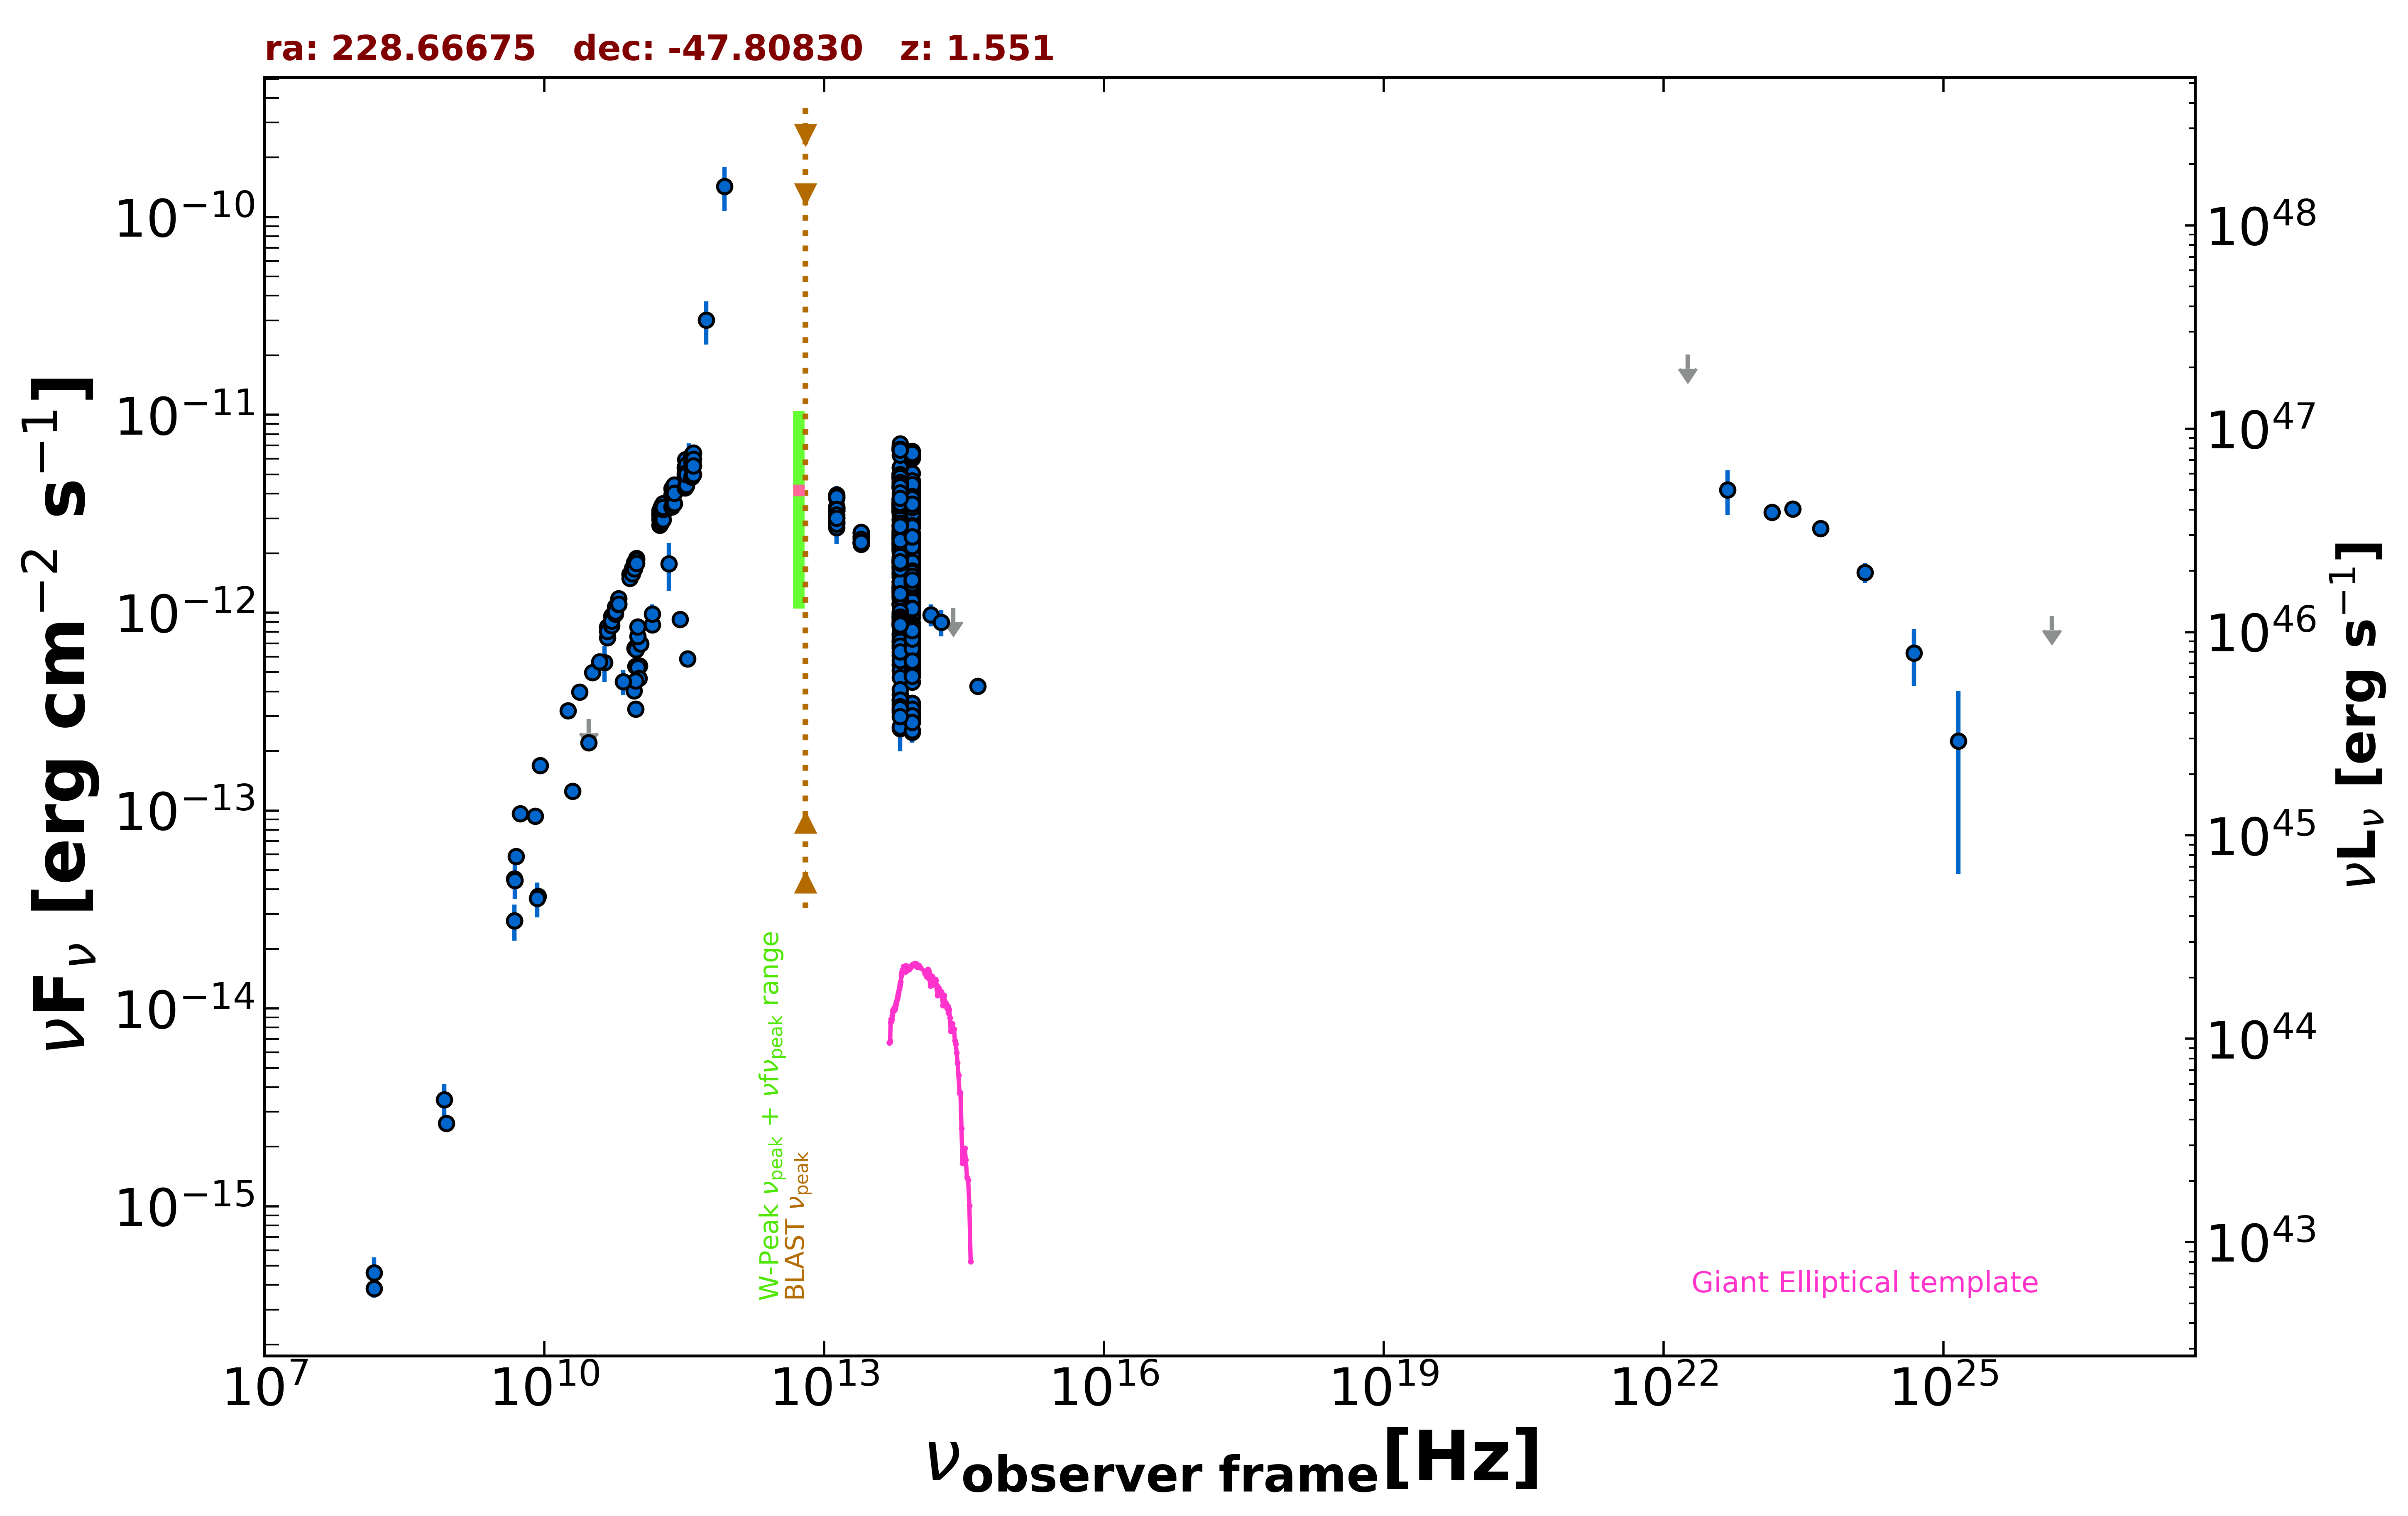

Source data for this figure (header and first rows):
freq., flux, err_flux, MJD_start, MJD_end, flag, catalog, reference
8.870e+08, 2.624e-15, 1.880e-16, 55000, 55000, , RACS, Hale et al. 2021  PASA  38  e058
1.500e+08, 3.843e-16, 3.900e-17, 55000, 55000, , TGSS150, Intema et al. 2017  A&A  598  A781
5.000e+09, 5.865e-14, 2.950e-15, 55000, 55000, , AT20G, Murphy et al. 2010  MNRAS  402  2403
8.000e+09, 9.368e-14, 4.720e-15, 55000, 55000, , AT20G, Murphy et al. 2010  MNRAS  402  2403
2.000e+10, 1.250e-13, 6.200e-15, 55000, 55000, , AT20G, Murphy et al. 2010  MNRAS  402  2403
4.800e+09, 2.774e-14, 5.250e-16, 55000, 55000, , ATPMN, McConnell et al. 2012  MNRAS  422  1527
8.600e+09, 3.689e-14, 1.895e-15, 55000, 55000, , ATPMN, McConnell et al. 2012  MNRAS  422  1527
4.800e+09, 4.526e-14, 2.400e-15, 55000, 55000, , PMN, Griffith et al. 1993-1996  VizieR  VIII/…
2.850e+11, 9.262e-13, 8.565e-14, 57087, 57087, , ALMA, Bonato et al. 2019  MNRAS  485  1188
9.506e+10, 5.361e-13, 5.705e-14, 57087, 57087, , ALMA, Bonato et al. 2019  MNRAS  485  1188
9.301e+10, 6.613e-13, 3.345e-14, 57251, 57251, , ALMA, Bonato et al. 2019  MNRAS  485  1188
9.301e+10, 6.627e-13, 3.310e-14, 57251, 57251, , ALMA, Bonato et al. 2019  MNRAS  485  1188
9.677e+10, 6.514e-13, 3.260e-14, 57251, 57251, , ALMA, Bonato et al. 2019  MNRAS  485  1188
1.080e+11, 6.968e-13, 3.490e-14, 57251, 57251, , ALMA, Bonato et al. 2019  MNRAS  485  1188
1.043e+11, 5.386e-13, 2.690e-14, 57268, 57268, , ALMA, Bonato et al. 2019  MNRAS  485  1188
1.005e+11, 5.274e-13, 2.630e-14, 57268, 57268, , ALMA, Bonato et al. 2019  MNRAS  485  1188
1.035e+11, 4.657e-13, 4.140e-14, 57457, 57457, , ALMA, Bonato et al. 2019  MNRAS  485  1188
9.150e+10, 4.026e-13, 3.660e-14, 57457, 57457, , ALMA, Bonato et al. 2019  MNRAS  485  1188
3.435e+11, 5.839e-13, 3.435e-14, 57457, 57457, , ALMA, Bonato et al. 2019  MNRAS  485  1188
9.508e+10, 3.261e-13, 1.635e-14, 57522, 57522, , ALMA, Bonato et al. 2019  MNRAS  485  1188
9.507e+10, 4.524e-13, 2.265e-14, 57654, 57654, , ALMA, Bonato et al. 2019  MNRAS  485  1188
1.000e+11, 7.598e-13, 7.140e-14, 55000, 55000, , PCCS2100, GHz The Planck Collaboration 2018  A&A  …
1.430e+11, 8.686e-13, 5.905e-14, 55000, 55000, , PCCS2143, GHz The Planck Collaboration 2018  A&A  …
3.000e+10, 2.209e-13, 4.400e-15, 55000, 55000, , PCCS2, 30 GHz The Planck Collaboration 2018  A&…
3.000e+10, 2.901e-13, 0.000e+00, 55000, 55000, UL, PCNT, The Planck Collaboration 2018  A&A  619 …
4.400e+10, 5.612e-13, 1.159e-13, 55000, 55000, , PCNT, The Planck Collaboration 2018  A&A  619 …
7.000e+10, 4.487e-13, 6.390e-14, 55000, 55000, , PCNT, The Planck Collaboration 2018  A&A  619 …
1.000e+11, 8.477e-13, 7.205e-14, 55000, 55000, , PCNT, The Planck Collaboration 2018  A&A  619 …
1.430e+11, 9.862e-13, 1.139e-13, 55000, 55000, , PCNT, The Planck Collaboration 2018  A&A  619 …
2.170e+11, 1.769e-12, 4.775e-13, 55000, 55000, , PCNT, The Planck Collaboration 2018  A&A  619 …
3.530e+11, 5.831e-12, 1.349e-12, 55000, 55000, , PCNT, The Planck Collaboration 2018  A&A  619 …
5.450e+11, 3.013e-11, 7.415e-12, 55000, 55000, , PCNT, The Planck Collaboration 2018  A&A  619 …
8.570e+11, 1.431e-10, 3.600e-11, 55000, 55000, , PCNT, The Planck Collaboration 2018  A&A  619 …
1.389e+14, 9.774e-13, 1.246e-13, 55000, 55000, , 2MASS, Skrutskie et al. 2006  AJ  131  1163
1.804e+14, 8.952e-13, 1.356e-13, 55000, 55000, , 2MASS, Skrutskie et al. 2006  AJ  131  1163
2.427e+14, 1.060e-12, 0.000e+00, 55000, 55000, UL, 2MASS, Skrutskie et al. 2006  AJ  131  1163
8.817e+13, 1.369e-12, 4.000e-15, 55000, 55000, , UNWISE, Schlafly et al. 2019  ApJS  240  30
6.517e+13, 1.544e-12, 5.000e-15, 55000, 55000, , UNWISE, Schlafly et al. 2019  ApJS  240  30
8.817e+13, 1.052e-12, 2.650e-14, 55000, 55000, , WISE, Wright et al. 2010  AJ  140  1868
6.517e+13, 1.269e-12, 2.950e-14, 55000, 55000, , WISE, Wright et al. 2010  AJ  140  1868
2.498e+13, 2.361e-12, 6.300e-14, 55000, 55000, , WISE, Wright et al. 2010  AJ  140  1868
1.363e+13, 3.260e-12, 1.680e-13, 55000, 55000, , WISE, Wright et al. 2010  AJ  140  1868
8.817e+13, 1.096e-12, 4.250e-14, 56889, 56889, , NEOWISE, Mainzer et al. 2014  ApJ  792  30
6.517e+13, 1.237e-12, 5.000e-14, 56889, 56889, , NEOWISE, Mainzer et al. 2014  ApJ  792  30
8.817e+13, 1.272e-12, 4.100e-14, 56889, 56889, , NEOWISE, Mainzer et al. 2014  ApJ  792  30
6.517e+13, 1.260e-12, 6.650e-14, 56889, 56889, , NEOWISE, Mainzer et al. 2014  ApJ  792  30
8.817e+13, 1.057e-12, 3.900e-14, 56889, 56889, , NEOWISE, Mainzer et al. 2014  ApJ  792  30
6.517e+13, 1.367e-12, 6.300e-14, 56889, 56889, , NEOWISE, Mainzer et al. 2014  ApJ  792  30
8.817e+13, 1.124e-12, 3.900e-14, 56890, 56890, , NEOWISE, Mainzer et al. 2014  ApJ  792  30
6.517e+13, 1.109e-12, 6.200e-14, 56890, 56890, , NEOWISE, Mainzer et al. 2014  ApJ  792  30
8.817e+13, 1.116e-12, 4.000e-14, 56889, 56889, , NEOWISE, Mainzer et al. 2014  ApJ  792  30
6.517e+13, 1.289e-12, 6.150e-14, 56889, 56889, , NEOWISE, Mainzer et al. 2014  ApJ  792  30
8.817e+13, 1.184e-12, 4.350e-14, 56889, 56889, , NEOWISE, Mainzer et al. 2014  ApJ  792  30
6.517e+13, 1.277e-12, 5.400e-14, 56889, 56889, , NEOWISE, Mainzer et al. 2014  ApJ  792  30
8.817e+13, 1.214e-12, 4.550e-14, 56889, 56889, , NEOWISE, Mainzer et al. 2014  ApJ  792  30
6.517e+13, 1.386e-12, 7.550e-14, 56889, 56889, , NEOWISE, Mainzer et al. 2014  ApJ  792  30
8.817e+13, 1.015e-12, 3.925e-14, 56889, 56889, , NEOWISE, Mainzer et al. 2014  ApJ  792  30
6.517e+13, 1.100e-12, 6.000e-14, 56889, 56889, , NEOWISE, Mainzer et al. 2014  ApJ  792  30
8.817e+13, 1.139e-12, 4.500e-14, 56889, 56889, , NEOWISE, Mainzer et al. 2014  ApJ  792  30
6.517e+13, 1.356e-12, 6.000e-14, 56889, 56889, , NEOWISE, Mainzer et al. 2014  ApJ  792  30
... 762 more rows
